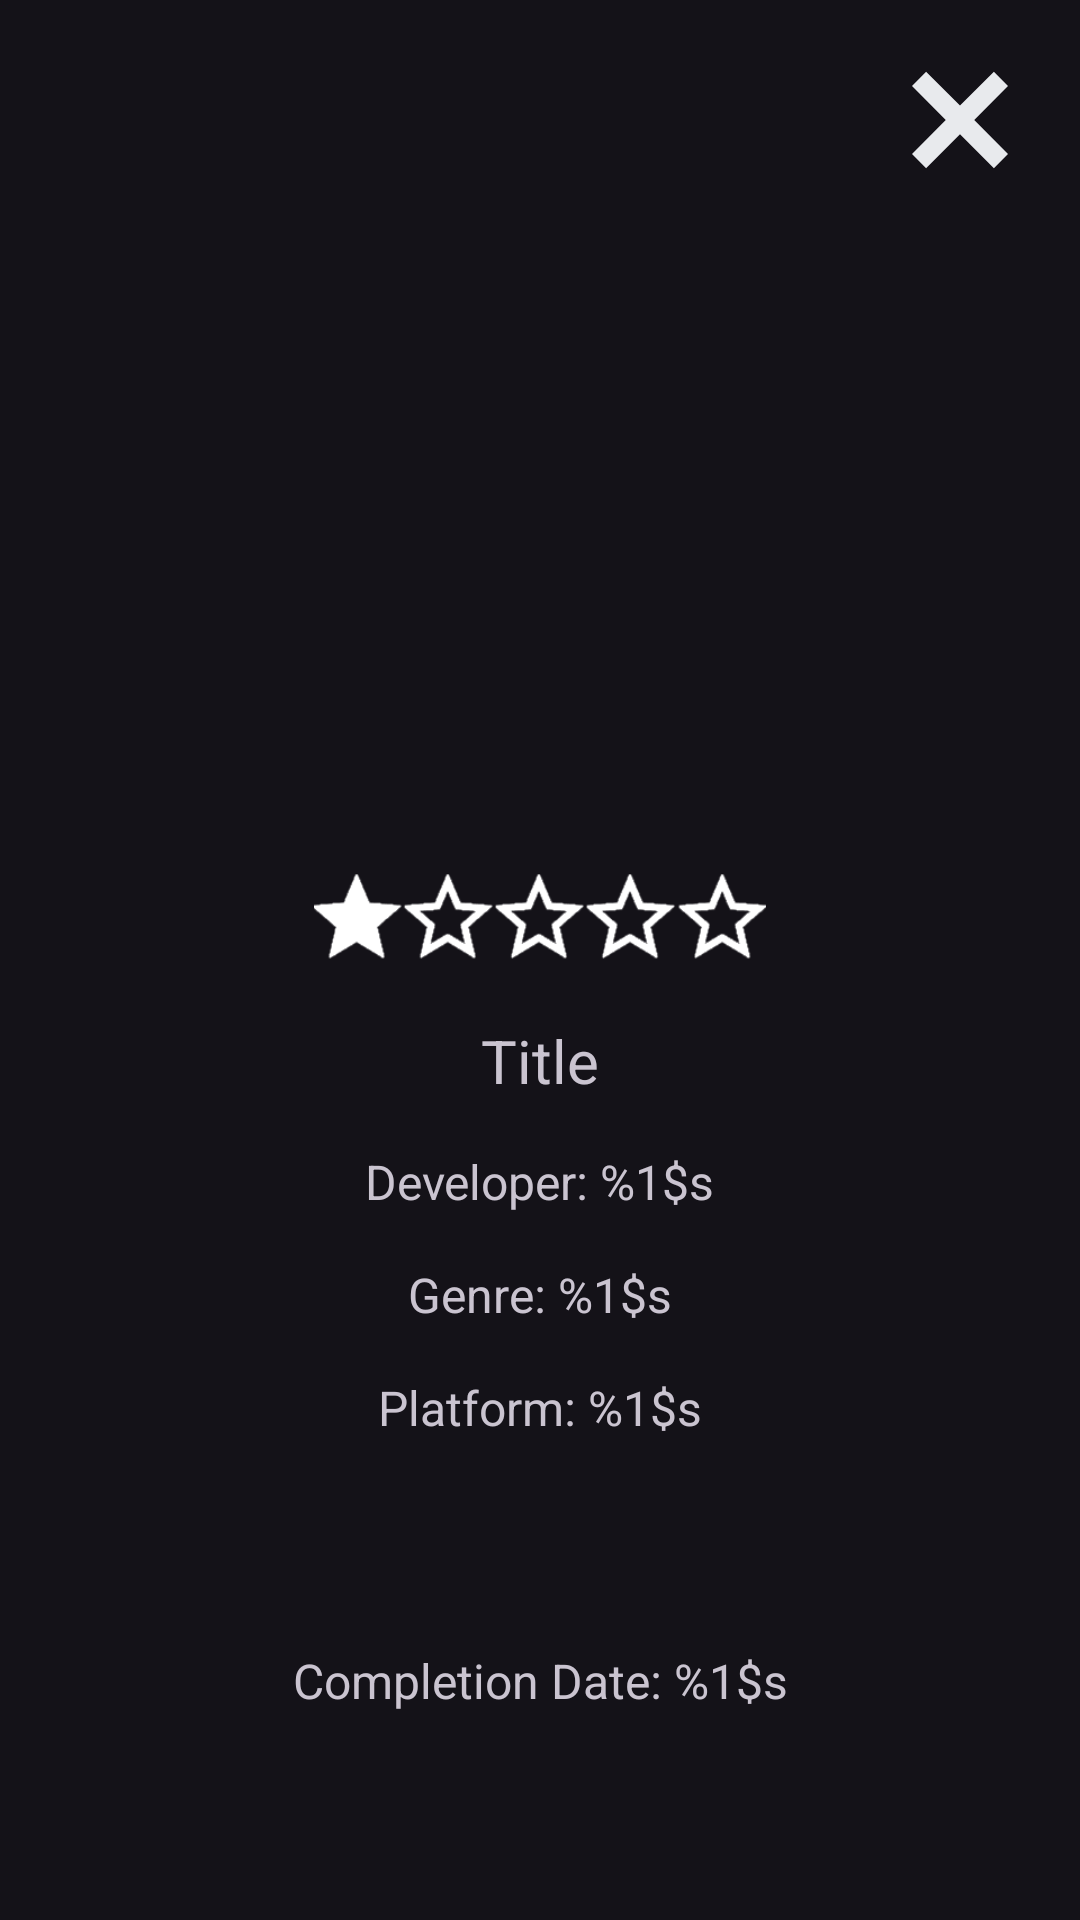

Reconstruct the res/layout file that produces this screen, plus the resources it refers to.
<!-- AndroidManifest.xml: application theme Theme.MediaTracker -->
<!-- res/layout/fragment_game_details.xml -->
<?xml version="1.0" encoding="utf-8"?>
<androidx.constraintlayout.widget.ConstraintLayout xmlns:android="http://schemas.android.com/apk/res/android"
    xmlns:app="http://schemas.android.com/apk/res-auto"
    xmlns:tools="http://schemas.android.com/tools"
    android:layout_width="match_parent"
    android:layout_height="wrap_content"
    tools:context=".fragments.GameDetailsFragment">


    <ImageButton
        android:id="@+id/GameDetailCloseButton"
        android:layout_width="wrap_content"
        android:layout_height="wrap_content"
        android:layout_marginTop="16dp"
        android:layout_marginEnd="16dp"
        android:background="?android:selectableItemBackground"
        android:src="@drawable/close"
        app:layout_constraintEnd_toEndOf="parent"
        app:layout_constraintTop_toTopOf="parent" />

    <ImageView
        android:id="@+id/GameDetailImage"
        android:layout_width="189dp"
        android:layout_height="264dp"
        android:layout_marginTop="16dp"
        app:layout_constraintEnd_toEndOf="parent"
        app:layout_constraintStart_toStartOf="parent"
        app:layout_constraintTop_toTopOf="parent"
        tools:src="@tools:sample/avatars" />

    <TextView
        android:id="@+id/GameDetailTitle"
        android:layout_width="wrap_content"
        android:layout_height="wrap_content"
        android:layout_marginTop="16dp"
        android:text="@string/title"
        android:textSize="20sp"
        app:layout_constraintEnd_toEndOf="parent"
        app:layout_constraintStart_toStartOf="parent"
        app:layout_constraintTop_toBottomOf="@+id/GameDetailRating" />

    <ImageView
        android:id="@+id/GameDetailRating"
        android:layout_width="214dp"
        android:layout_height="36dp"
        android:layout_marginTop="8dp"
        android:src="@drawable/star1"
        app:layout_constraintEnd_toEndOf="parent"
        app:layout_constraintStart_toStartOf="parent"
        app:layout_constraintTop_toBottomOf="@+id/GameDetailImage" />

    <TextView
        android:id="@+id/GameDetailDeveloper"
        android:layout_width="wrap_content"
        android:layout_height="wrap_content"
        android:layout_marginTop="16dp"
        android:text="@string/developer"
        android:textSize="16sp"
        app:layout_constraintEnd_toEndOf="parent"
        app:layout_constraintStart_toStartOf="parent"
        app:layout_constraintTop_toBottomOf="@+id/GameDetailTitle" />

    <TextView
        android:id="@+id/GameDetailGenre"
        android:layout_width="wrap_content"
        android:layout_height="wrap_content"
        android:layout_marginTop="16dp"
        android:text="@string/genre"
        android:textSize="16sp"
        app:layout_constraintEnd_toEndOf="parent"
        app:layout_constraintStart_toStartOf="parent"
        app:layout_constraintTop_toBottomOf="@+id/GameDetailDeveloper" />

    <TextView
        android:id="@+id/GameDetailPlatform"
        android:layout_width="wrap_content"
        android:layout_height="wrap_content"
        android:layout_marginTop="16dp"
        android:text="@string/platform"
        android:textSize="16sp"
        app:layout_constraintEnd_toEndOf="parent"
        app:layout_constraintStart_toStartOf="parent"
        app:layout_constraintTop_toBottomOf="@+id/GameDetailGenre" />

    <TextView
        android:id="@+id/GameDetailCompleteDate"
        android:layout_width="wrap_content"
        android:layout_height="wrap_content"
        android:layout_marginTop="16dp"
        android:layout_marginBottom="16dp"
        android:text="@string/complete_date"
        android:textSize="16sp"
        app:layout_constraintBottom_toBottomOf="parent"
        app:layout_constraintEnd_toEndOf="parent"
        app:layout_constraintStart_toStartOf="parent"
        app:layout_constraintTop_toBottomOf="@+id/GameDetailPlatform" />


</androidx.constraintlayout.widget.ConstraintLayout>
<!-- resources referenced by this layout -->
<resources>
  <!-- drawable close (drawable-mdpi) -->
  <vector xmlns:android="http://schemas.android.com/apk/res/android"
      android:width="48dp"
      android:height="48dp"
      android:viewportWidth="960"
      android:viewportHeight="960">
    <path
        android:pathData="m254,801 l-94,-95 225,-226 -225,-226 94,-96 226,226 226,-226 94,96 -225,226 225,226 -94,95 -226,-226 -226,226Z"
        android:fillColor="#e8eaed"/>
  </vector>
  <!-- drawable star1: png bitmap (drawable-mdpi, 3311 bytes) -->
  <string name="complete_date">Completion Date: %1$s</string>
  <string name="developer">Developer: %1$s</string>
  <string name="genre">Genre: %1$s</string>
  <string name="platform">Platform: %1$s</string>
  <string name="title">Title</string>
  <style name="Theme.MediaTracker" parent="Base.Theme.MediaTracker" />
  <style name="Base.Theme.MediaTracker" parent="Theme.Material3.Dark.NoActionBar">
          
          
          <item name="colorPrimary">@color/primary</item>
          <item name="subCardBackground">@color/dark_grey</item>
          <item name="dangerButtonBG">@color/dark_red</item>
          <item name="dangerButtonText">@color/light_red</item>
      </style>
  <color name="primary">#1e0447</color>
  <color name="dark_grey">#2e2e2d</color>
</resources>
